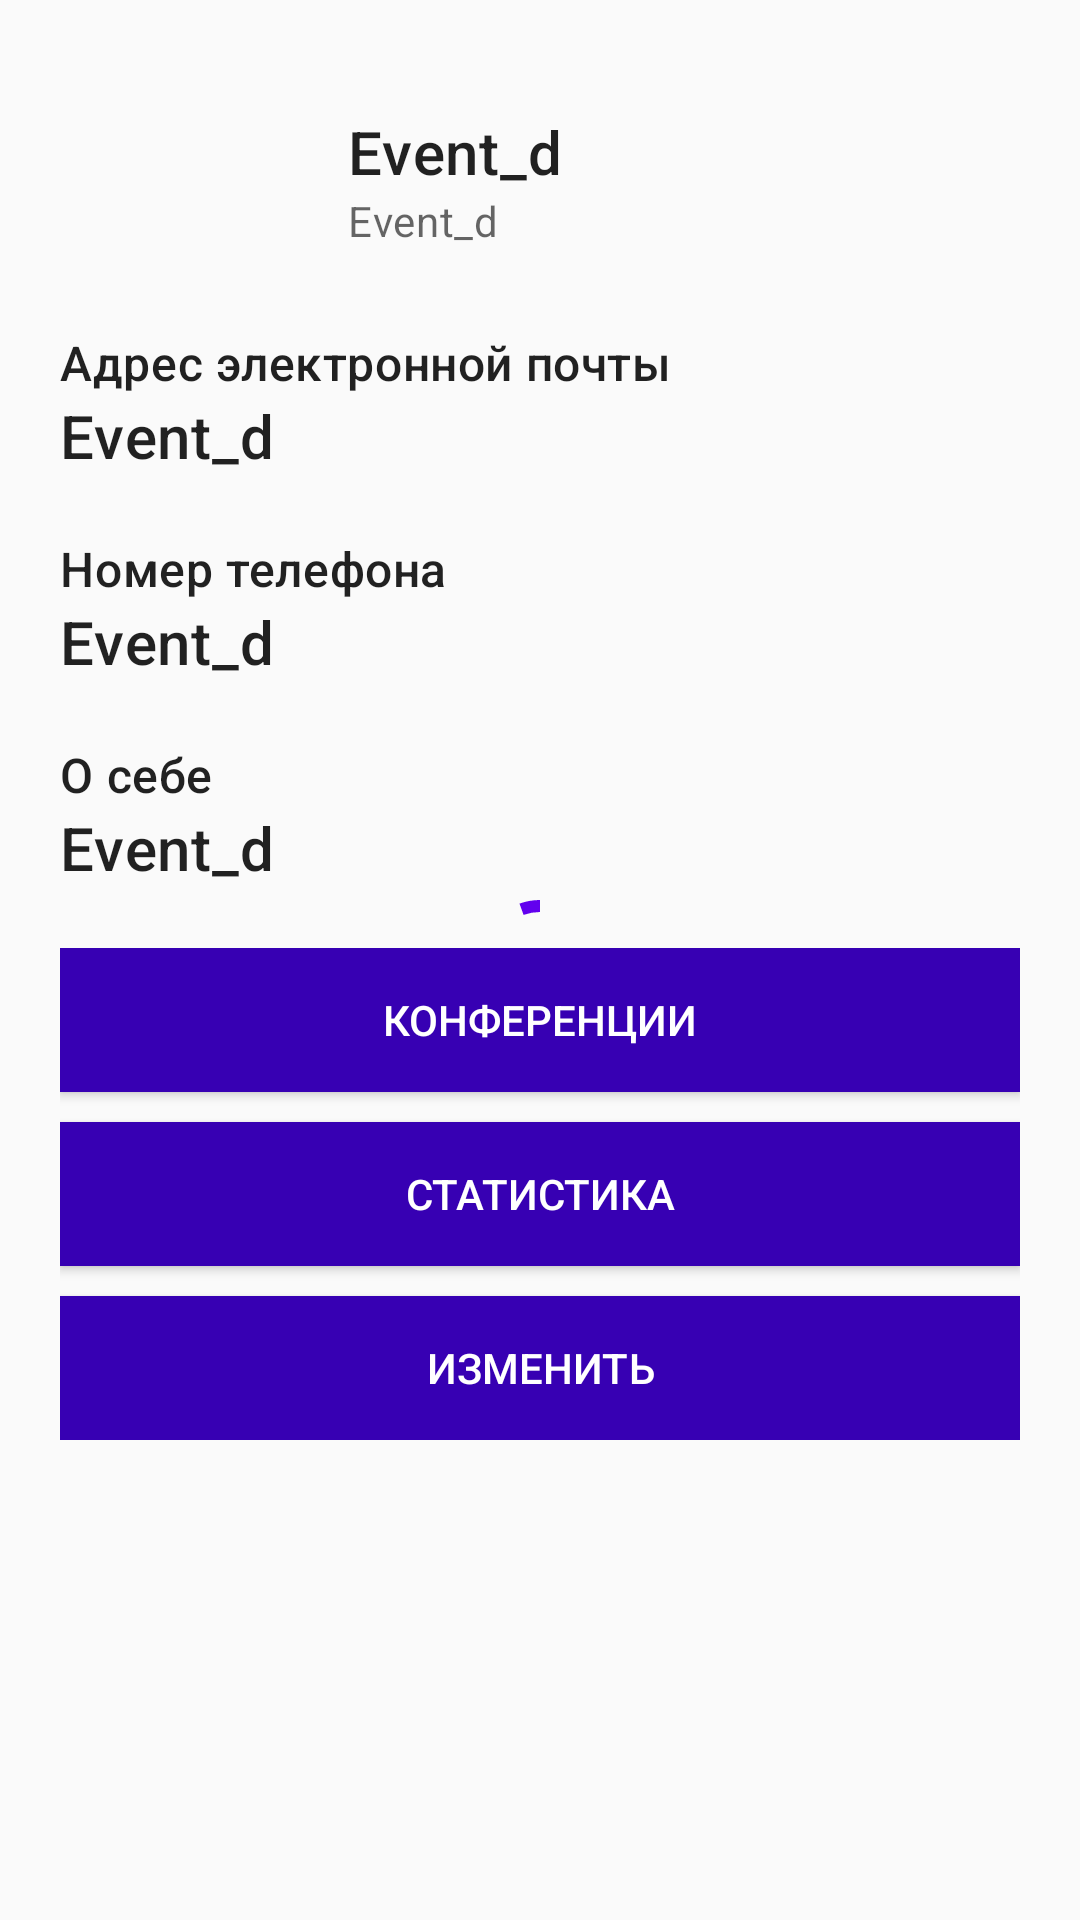

Here is an Android app screen rendered from its layout file. Give the layout XML and the strings, colors and styles it references.
<!-- AndroidManifest.xml: application theme Theme.Event_d -->
<!-- res/layout/account_layout.xml -->
<?xml version="1.0" encoding="utf-8"?>
<androidx.constraintlayout.widget.ConstraintLayout xmlns:android="http://schemas.android.com/apk/res/android"
    android:layout_width="match_parent"
    android:layout_height="match_parent"
    xmlns:app="http://schemas.android.com/apk/res-auto">

    <com.google.android.material.progressindicator.CircularProgressIndicator
        android:id="@+id/accountProgressBar"
        android:layout_width="wrap_content"
        android:layout_height="wrap_content"
        android:indeterminate="true"
        app:layout_constraintTop_toTopOf="parent"
        app:layout_constraintBottom_toBottomOf="parent"
        app:layout_constraintLeft_toLeftOf="parent"
        app:layout_constraintRight_toRightOf="parent"/>

    <ScrollView
        android:layout_width="match_parent"
        android:layout_height="match_parent"
        >
        <LinearLayout
            android:layout_width="match_parent"
            android:layout_height="wrap_content"
            android:orientation="vertical"
            android:padding="20dp">

            <androidx.constraintlayout.widget.ConstraintLayout
                android:layout_width="wrap_content"
                android:layout_height="wrap_content"
                >
                <ImageView
                    android:id="@+id/accountImage"
                    android:layout_width="80dp"
                    android:layout_height="80dp"
                    android:src="@mipmap/ic_launcher"
                    android:scaleType="centerCrop"
                    android:contentDescription="@string/app_name"
                    app:layout_constraintTop_toTopOf="parent"
                    app:layout_constraintLeft_toLeftOf="parent"
                    />
                <LinearLayout
                    android:layout_width="wrap_content"
                    android:layout_height="wrap_content"
                    app:layout_constraintLeft_toRightOf="@id/accountImage"
                    app:layout_constraintTop_toTopOf="@id/accountImage"
                    app:layout_constraintBottom_toBottomOf="@id/accountImage"
                    android:paddingLeft="16dp"
                    android:orientation="vertical">
                    <TextView
                        android:id="@+id/acUserName"
                        android:layout_width="wrap_content"
                        android:layout_height="wrap_content"
                        android:text="@string/app_name"
                        android:textAppearance="?attr/textAppearanceHeadline6"/>
                    <TextView
                        android:id="@+id/acUserType"
                        android:layout_width="wrap_content"
                        android:layout_height="wrap_content"
                        android:text="@string/app_name"
                        android:textAppearance="?attr/textAppearanceBody2"
                        android:textColor="?android:attr/textColorSecondary"
                        />
                </LinearLayout>
            </androidx.constraintlayout.widget.ConstraintLayout>

            

            <LinearLayout
                android:layout_width="match_parent"
                android:layout_height="wrap_content"
                android:orientation="vertical"
                android:layout_marginVertical="10dp">

                
                <TextView
                    android:layout_width="wrap_content"
                    android:layout_height="wrap_content"
                    android:text="Адрес электронной почты"
                    android:textSize="16sp"
                    android:textAppearance="?attr/textAppearanceHeadline6"
                    />
                <TextView
                    android:id="@+id/acEmailTextView"
                    android:layout_width="wrap_content"
                    android:layout_height="wrap_content"
                    android:text="@string/app_name"
                    android:textSize="20sp"
                    android:textAppearance="?attr/textAppearanceHeadline6"
                    />

            </LinearLayout>

            <LinearLayout
                android:layout_width="match_parent"
                android:layout_height="wrap_content"
                android:orientation="vertical"
                android:layout_marginVertical="10dp">

                
                <TextView
                    android:layout_width="wrap_content"
                    android:layout_height="wrap_content"
                    android:text="Номер телефона"
                    android:textSize="16sp"
                    android:textAppearance="?attr/textAppearanceHeadline6"
                    />
                <TextView
                    android:id="@+id/acPhoneNumberTextView"
                    android:layout_width="wrap_content"
                    android:layout_height="wrap_content"
                    android:text="@string/app_name"
                    android:textSize="20sp"
                    android:textAppearance="?attr/textAppearanceHeadline6"
                    />

            </LinearLayout>

            <LinearLayout
                android:layout_width="match_parent"
                android:layout_height="wrap_content"
                android:orientation="vertical"
                android:layout_marginVertical="10dp">

                
                <TextView
                    android:layout_width="wrap_content"
                    android:layout_height="wrap_content"
                    android:text="О себе"
                    android:textSize="16sp"
                    android:textAppearance="?attr/textAppearanceHeadline6"
                    />
                <TextView
                    android:id="@+id/acUserInfoTextView"
                    android:layout_width="wrap_content"
                    android:layout_height="wrap_content"
                    android:text="@string/app_name"
                    android:textSize="20sp"
                    android:textAppearance="?attr/textAppearanceHeadline6"
                    />

            </LinearLayout>

            <LinearLayout
                android:layout_width="match_parent"
                android:layout_height="wrap_content"
                android:orientation="vertical"
                android:layout_marginVertical="10dp">

                <Button
                    android:id="@+id/acUserConferencesButton"
                    android:layout_width="match_parent"
                    android:layout_height="wrap_content"
                    android:text="Конференции"
                    android:background="@color/purple_700"
                    android:textColor="@color/white"
                    android:layout_marginBottom="10dp"
                    />
                <Button
                    android:id="@+id/acStatsButton"
                    android:layout_width="match_parent"
                    android:layout_height="wrap_content"
                    android:text="Статистика"
                    android:background="@color/purple_700"
                    android:textColor="@color/white"
                    android:layout_marginBottom="10dp"
                    />
                <Button
                    android:id="@+id/editAcButton"
                    android:layout_width="match_parent"
                    android:layout_height="wrap_content"
                    android:text="Изменить"
                    android:background="@color/purple_700"
                    android:textColor="@color/white"
                    />

            </LinearLayout>

        </LinearLayout>
    </ScrollView>
</androidx.constraintlayout.widget.ConstraintLayout>
<!-- resources referenced by this layout -->
<resources>
  <string name="app_name">Event_d</string>
  <style name="Theme.Event_d" parent="Theme.MaterialComponents.Light.NoActionBar.Bridge">
          
          <item name="colorPrimary">@color/purple_500</item>
          <item name="colorPrimaryVariant">@color/purple_700</item>
          <item name="colorOnPrimary">@color/white</item>
          
          <item name="colorSecondary">@color/teal_200</item>
          <item name="colorSecondaryVariant">@color/teal_700</item>
          <item name="colorOnSecondary">@color/black</item>
          
          <item name="android:statusBarColor" tools:targetApi="l">?attr/colorPrimaryVariant</item>
          
          <item name="switchStyle">@style/Widget.App.Switch</item>
      </style>
  <style name="Widget.App.Switch" parent="Widget.MaterialComponents.CompoundButton.Switch">
          <item name="materialThemeOverlay">@style/ThemeOverlay.App.Switch</item>
      </style>
  <style name="ThemeOverlay.App.Switch" parent="">
          <item name="colorOnSurface">@color/purple_700</item>
          <item name="colorSecondary">@color/purple_500</item>
      </style>
  <!-- not gathered from this repository: default colours our renderer supplied (Android Studio template values) -->
  <color name="purple_500">#FF6200EE</color>
  <color name="purple_700">#FF3700B3</color>
  <color name="teal_200">#FF03DAC5</color>
  <color name="teal_700">#FF018786</color>
  <color name="black">#FF000000</color>
  <color name="white">#FFFFFFFF</color>
</resources>
